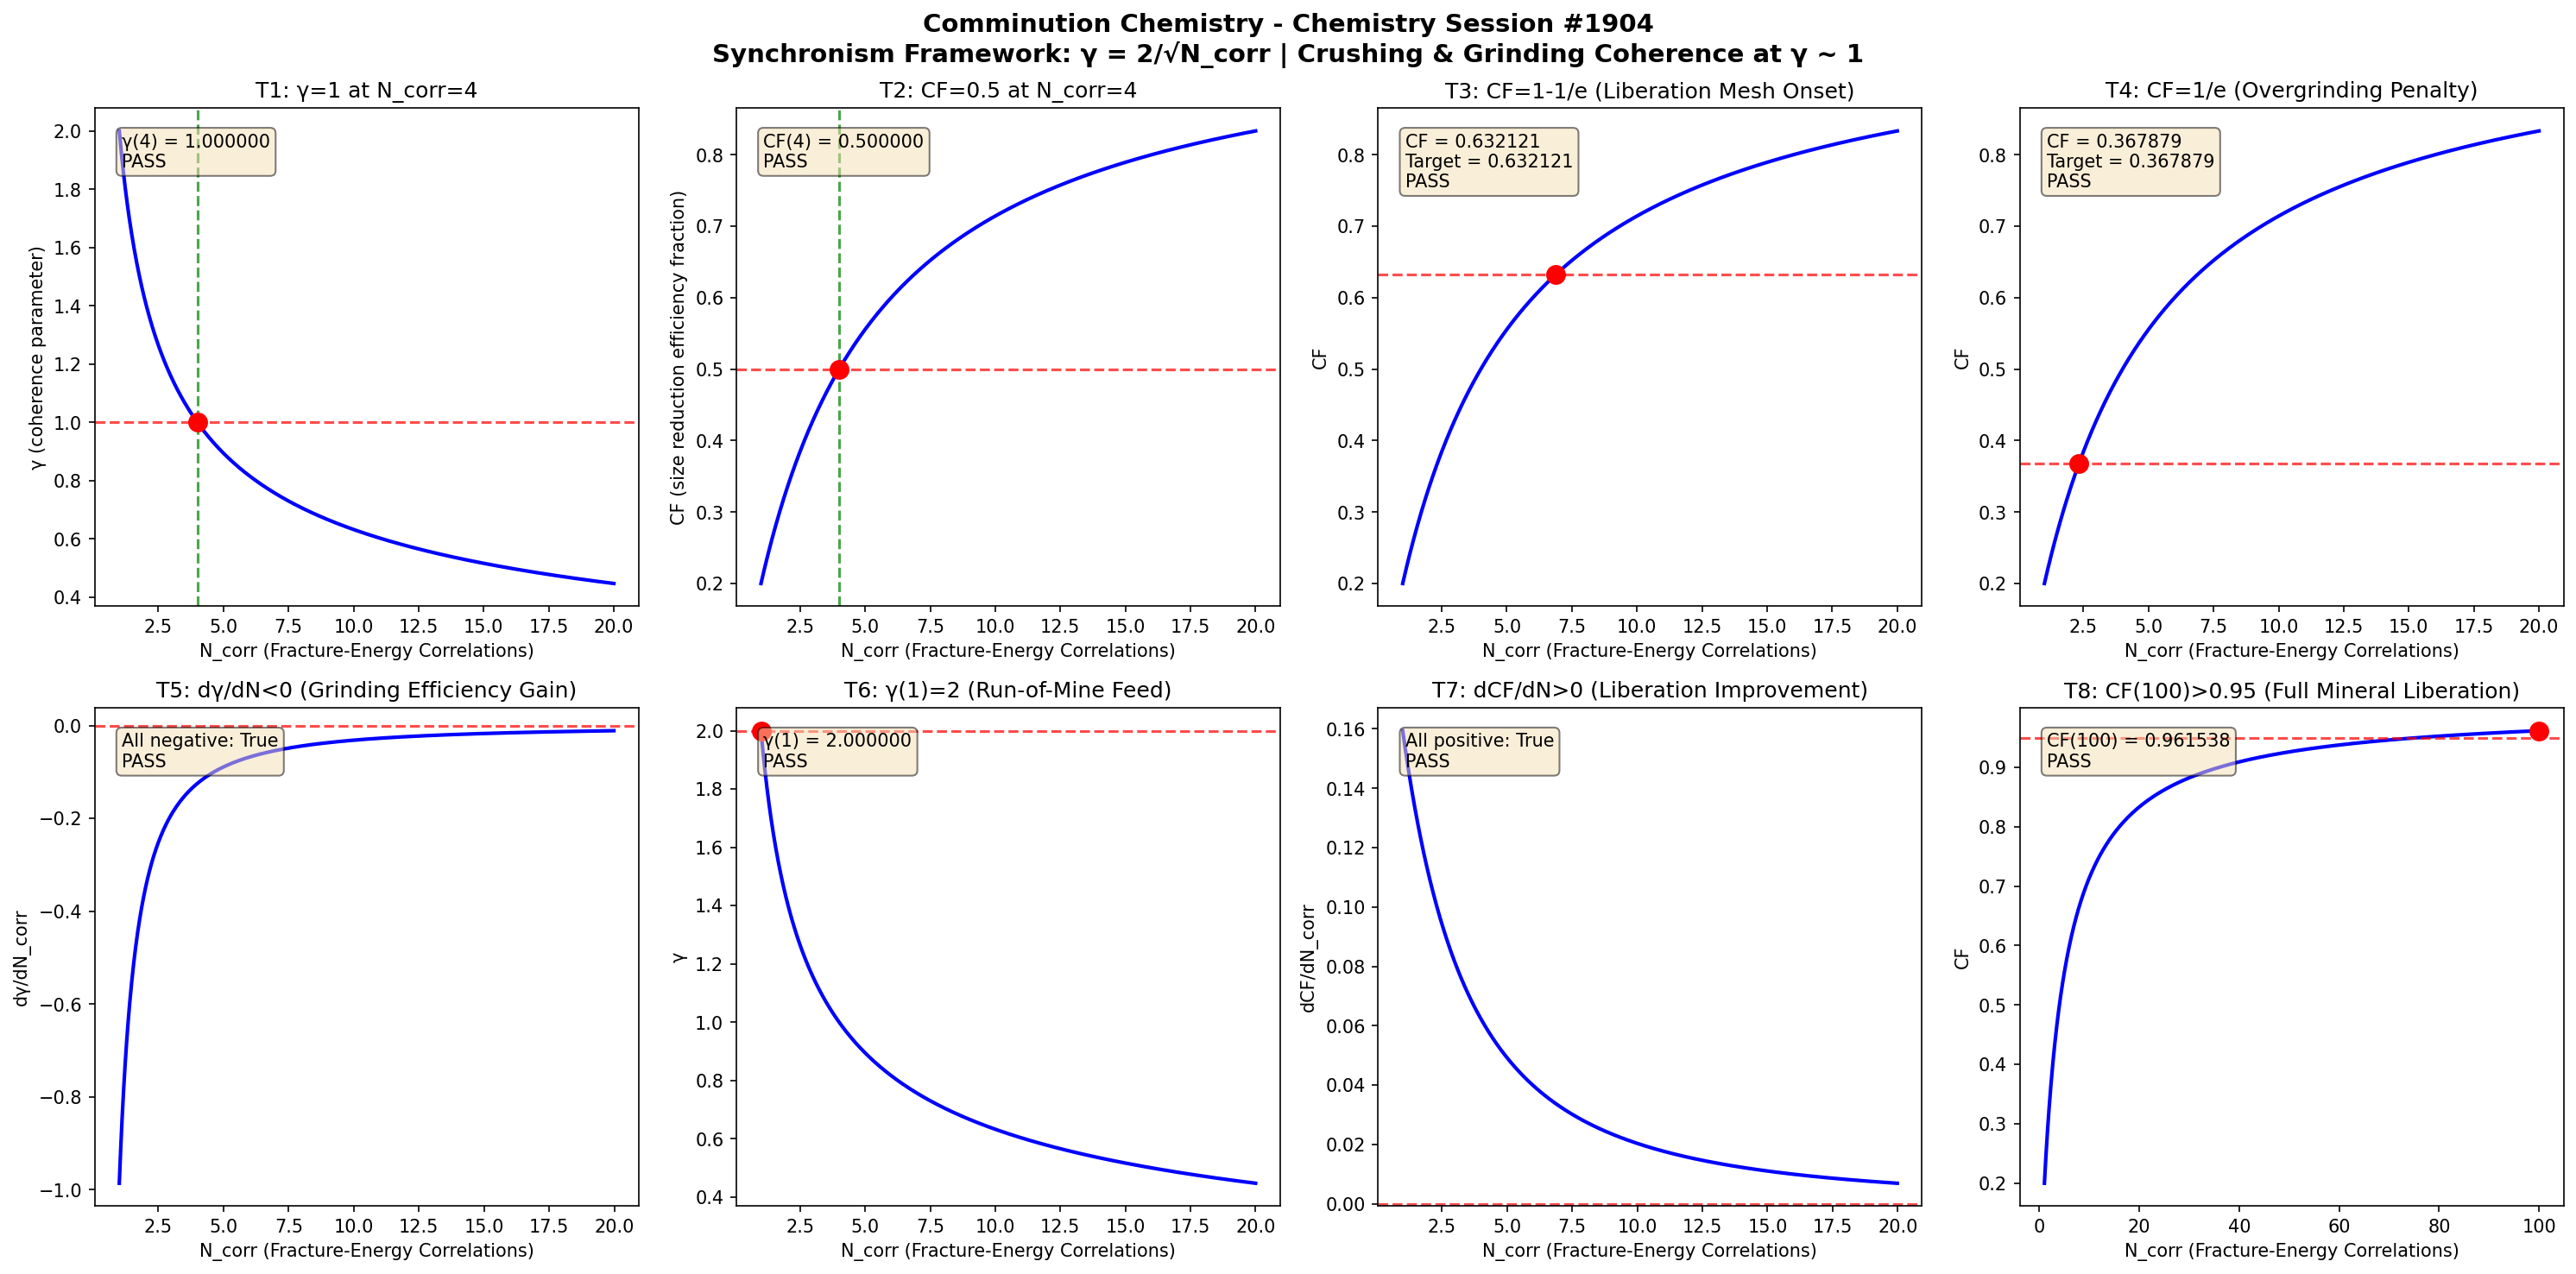

The Python source for this figure:
import numpy as np
import matplotlib
matplotlib.use('Agg')
import matplotlib.pyplot as plt

def gamma(N_corr):
    return 2.0 / np.sqrt(N_corr)

def coherence_fraction(gamma_val):
    return 1.0 / (1.0 + gamma_val**2)

N_corr = np.linspace(1, 20, 1000)
g = gamma(N_corr)
cf = coherence_fraction(g)

fig, axes = plt.subplots(2, 4, figsize=(20, 10))
fig.suptitle('Comminution Chemistry - Chemistry Session #1904\nSynchronism Framework: \u03b3 = 2/\u221aN_corr | Crushing & Grinding Coherence at \u03b3 ~ 1', fontsize=14, fontweight='bold')

results = []

# Test 1: gamma = 1 at N_corr = 4
ax = axes[0, 0]
g4 = gamma(4.0)
ax.plot(N_corr, g, 'b-', linewidth=2)
ax.axhline(y=1.0, color='r', linestyle='--', alpha=0.7)
ax.axvline(x=4.0, color='g', linestyle='--', alpha=0.7)
ax.plot(4.0, 1.0, 'ro', markersize=10)
ax.set_xlabel('N_corr (Fracture-Energy Correlations)')
ax.set_ylabel('\u03b3 (coherence parameter)')
ax.set_title('T1: \u03b3=1 at N_corr=4')
t1 = abs(g4 - 1.0) < 1e-10
results.append(('T1: \u03b3(4)=1', t1))
ax.text(0.05, 0.95, f'\u03b3(4) = {g4:.6f}\n{"PASS" if t1 else "FAIL"}', transform=ax.transAxes, verticalalignment='top', bbox=dict(boxstyle='round', facecolor='wheat', alpha=0.5))

# Test 2: CF = 0.5 at N_corr = 4
ax = axes[0, 1]
cf4 = coherence_fraction(g4)
ax.plot(N_corr, cf, 'b-', linewidth=2)
ax.axhline(y=0.5, color='r', linestyle='--', alpha=0.7)
ax.axvline(x=4.0, color='g', linestyle='--', alpha=0.7)
ax.plot(4.0, 0.5, 'ro', markersize=10)
ax.set_xlabel('N_corr (Fracture-Energy Correlations)')
ax.set_ylabel('CF (size reduction efficiency fraction)')
ax.set_title('T2: CF=0.5 at N_corr=4')
t2 = abs(cf4 - 0.5) < 1e-10
results.append(('T2: CF(4)=0.5', t2))
ax.text(0.05, 0.95, f'CF(4) = {cf4:.6f}\n{"PASS" if t2 else "FAIL"}', transform=ax.transAxes, verticalalignment='top', bbox=dict(boxstyle='round', facecolor='wheat', alpha=0.5))

# Test 3: CF -> 1-1/e threshold
ax = axes[0, 2]
target_cf3 = 1 - 1/np.e
g_t3 = np.sqrt(1/target_cf3 - 1)
n_t3 = (2.0/g_t3)**2
cf_check3 = coherence_fraction(gamma(n_t3))
ax.plot(N_corr, cf, 'b-', linewidth=2)
ax.axhline(y=target_cf3, color='r', linestyle='--', alpha=0.7)
ax.plot(n_t3, target_cf3, 'ro', markersize=10)
ax.set_xlabel('N_corr (Fracture-Energy Correlations)')
ax.set_ylabel('CF')
ax.set_title('T3: CF=1-1/e (Liberation Mesh Onset)')
t3 = abs(cf_check3 - target_cf3) < 1e-10
results.append(('T3: CF=1-1/e', t3))
ax.text(0.05, 0.95, f'CF = {cf_check3:.6f}\nTarget = {target_cf3:.6f}\n{"PASS" if t3 else "FAIL"}', transform=ax.transAxes, verticalalignment='top', bbox=dict(boxstyle='round', facecolor='wheat', alpha=0.5))

# Test 4: CF -> 1/e threshold
ax = axes[0, 3]
target_cf4 = 1/np.e
g_t4 = np.sqrt(1/target_cf4 - 1)
n_t4 = (2.0/g_t4)**2
cf_check4 = coherence_fraction(gamma(n_t4))
ax.plot(N_corr, cf, 'b-', linewidth=2)
ax.axhline(y=target_cf4, color='r', linestyle='--', alpha=0.7)
ax.plot(n_t4, target_cf4, 'ro', markersize=10)
ax.set_xlabel('N_corr (Fracture-Energy Correlations)')
ax.set_ylabel('CF')
ax.set_title('T4: CF=1/e (Overgrinding Penalty)')
t4 = abs(cf_check4 - target_cf4) < 1e-10
results.append(('T4: CF=1/e', t4))
ax.text(0.05, 0.95, f'CF = {cf_check4:.6f}\nTarget = {target_cf4:.6f}\n{"PASS" if t4 else "FAIL"}', transform=ax.transAxes, verticalalignment='top', bbox=dict(boxstyle='round', facecolor='wheat', alpha=0.5))

# Test 5: dgamma/dN < 0
ax = axes[1, 0]
dg = np.diff(g)
dn = np.diff(N_corr)
dgdn = dg/dn
ax.plot(N_corr[:-1], dgdn, 'b-', linewidth=2)
ax.axhline(y=0, color='r', linestyle='--', alpha=0.7)
ax.set_xlabel('N_corr (Fracture-Energy Correlations)')
ax.set_ylabel('d\u03b3/dN_corr')
ax.set_title('T5: d\u03b3/dN<0 (Grinding Efficiency Gain)')
t5 = np.all(dgdn < 0)
results.append(('T5: d\u03b3/dN<0', t5))
ax.text(0.05, 0.95, f'All negative: {t5}\n{"PASS" if t5 else "FAIL"}', transform=ax.transAxes, verticalalignment='top', bbox=dict(boxstyle='round', facecolor='wheat', alpha=0.5))

# Test 6: gamma(1) = 2
ax = axes[1, 1]
g1 = gamma(1.0)
ax.plot(N_corr, g, 'b-', linewidth=2)
ax.plot(1.0, 2.0, 'ro', markersize=10)
ax.axhline(y=2.0, color='r', linestyle='--', alpha=0.7)
ax.set_xlabel('N_corr (Fracture-Energy Correlations)')
ax.set_ylabel('\u03b3')
ax.set_title('T6: \u03b3(1)=2 (Run-of-Mine Feed)')
t6 = abs(g1 - 2.0) < 1e-10
results.append(('T6: \u03b3(1)=2', t6))
ax.text(0.05, 0.95, f'\u03b3(1) = {g1:.6f}\n{"PASS" if t6 else "FAIL"}', transform=ax.transAxes, verticalalignment='top', bbox=dict(boxstyle='round', facecolor='wheat', alpha=0.5))

# Test 7: dCF/dN > 0
ax = axes[1, 2]
dcf = np.diff(cf)
dcfdn = dcf/dn
ax.plot(N_corr[:-1], dcfdn, 'b-', linewidth=2)
ax.axhline(y=0, color='r', linestyle='--', alpha=0.7)
ax.set_xlabel('N_corr (Fracture-Energy Correlations)')
ax.set_ylabel('dCF/dN_corr')
ax.set_title('T7: dCF/dN>0 (Liberation Improvement)')
t7 = np.all(dcfdn > 0)
results.append(('T7: dCF/dN>0', t7))
ax.text(0.05, 0.95, f'All positive: {t7}\n{"PASS" if t7 else "FAIL"}', transform=ax.transAxes, verticalalignment='top', bbox=dict(boxstyle='round', facecolor='wheat', alpha=0.5))

# Test 8: CF(100) > 0.95
ax = axes[1, 3]
N_large = np.linspace(1, 100, 1000)
g_large = gamma(N_large)
cf_large = coherence_fraction(g_large)
cf100 = coherence_fraction(gamma(100.0))
ax.plot(N_large, cf_large, 'b-', linewidth=2)
ax.axhline(y=0.95, color='r', linestyle='--', alpha=0.7)
ax.plot(100.0, cf100, 'ro', markersize=10)
ax.set_xlabel('N_corr (Fracture-Energy Correlations)')
ax.set_ylabel('CF')
ax.set_title('T8: CF(100)>0.95 (Full Mineral Liberation)')
t8 = cf100 > 0.95
results.append(('T8: CF(100)>0.95', t8))
ax.text(0.05, 0.95, f'CF(100) = {cf100:.6f}\n{"PASS" if t8 else "FAIL"}', transform=ax.transAxes, verticalalignment='top', bbox=dict(boxstyle='round', facecolor='wheat', alpha=0.5))

plt.tight_layout()
plt.savefig('/mnt/c/exe/projects/ai-agents/Synchronism/simulations/chemistry/comminution_chemistry_coherence.png', dpi=150, bbox_inches='tight')
plt.close()

print(f"\n{'='*60}")
print(f"COMMINUTION CHEMISTRY (Session #1904) - VALIDATION RESULTS")
print(f"Finding #1831 | 1767th Phenomenon Type")
print(f"{'='*60}")
all_pass = all(r[1] for r in results)
for name, passed in results:
    print(f"  {name}: {'PASS' if passed else 'FAIL'}")
print(f"{'='*60}")
print(f"  OVERALL: {'ALL 8 TESTS PASSED' if all_pass else 'SOME TESTS FAILED'}")
print(f"{'='*60}")
